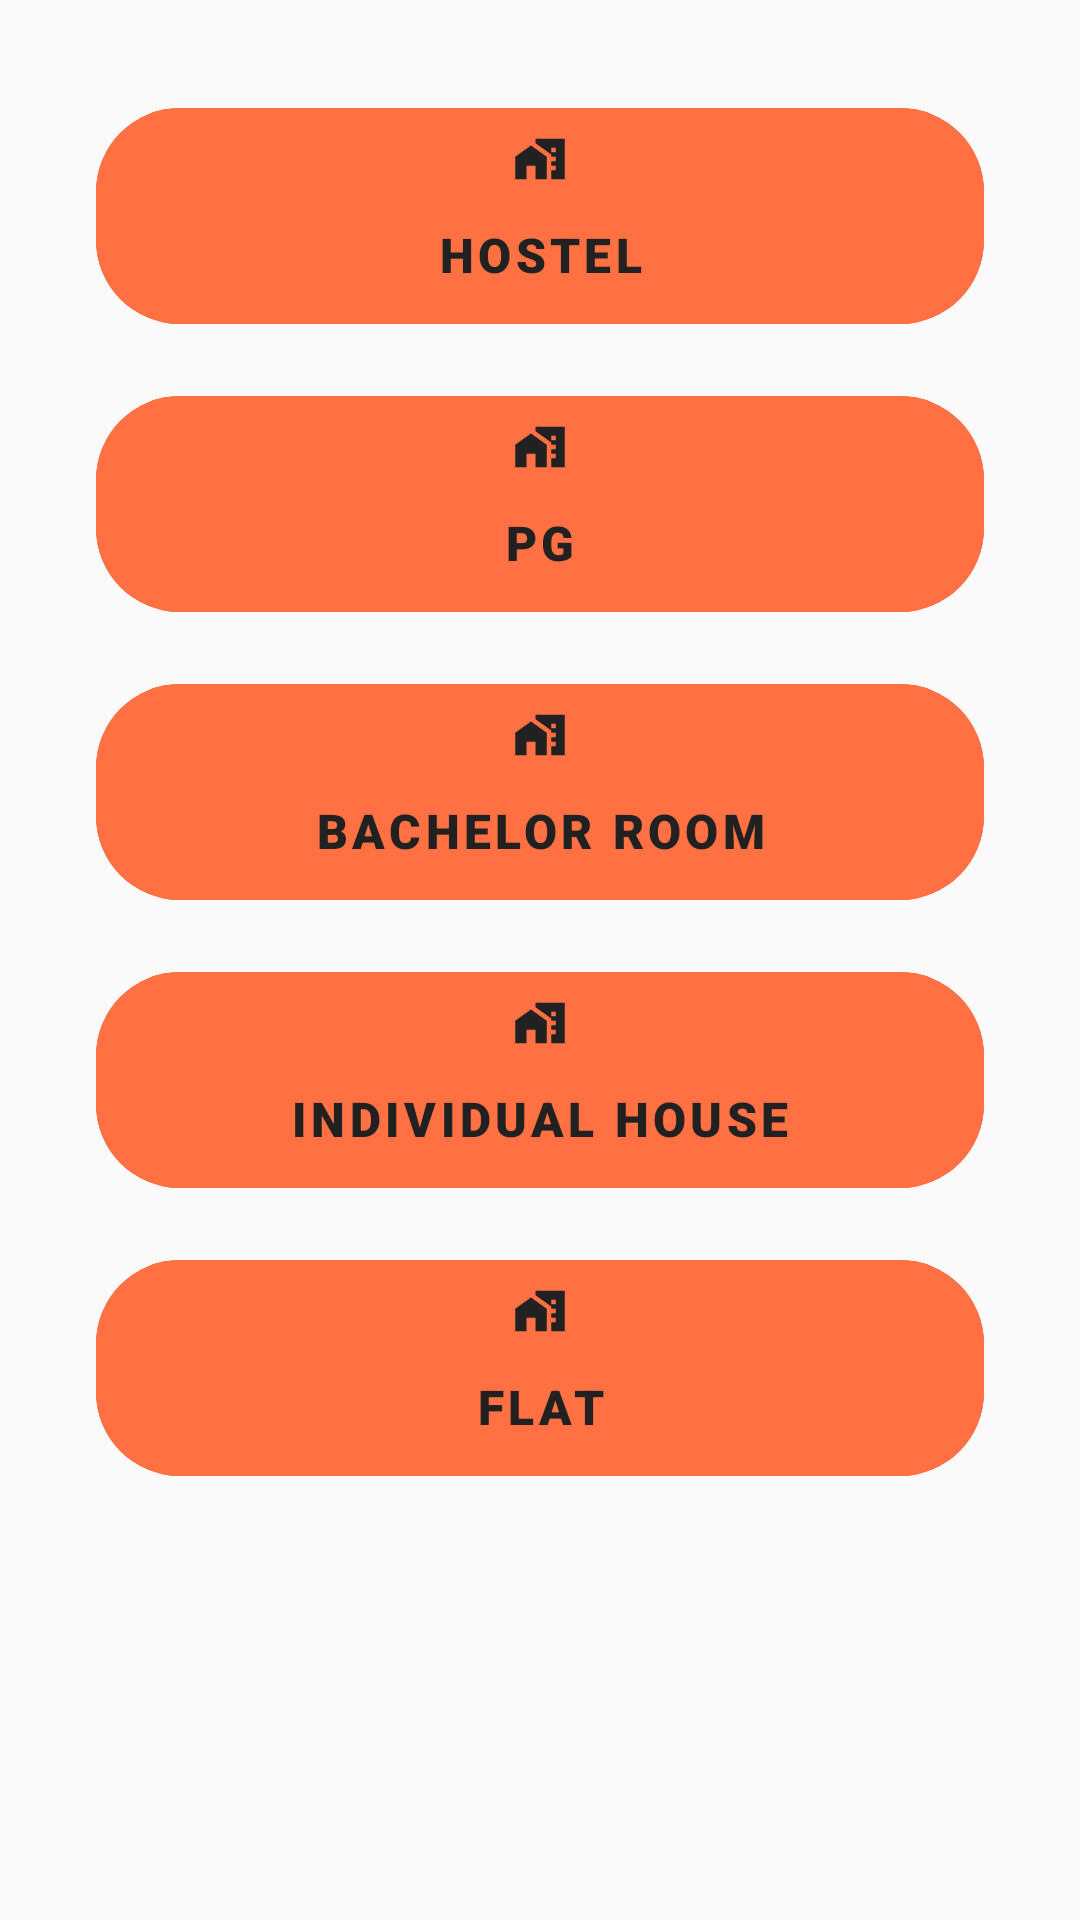

Write the Android layout XML for this screen, with the resource values it uses.
<!-- AndroidManifest.xml: application theme Theme.FYSA -->
<!-- res/layout/fragment_add_new_space.xml -->
<?xml version="1.0" encoding="utf-8"?>
<androidx.constraintlayout.widget.ConstraintLayout xmlns:android="http://schemas.android.com/apk/res/android"
    xmlns:app="http://schemas.android.com/apk/res-auto"
    xmlns:tools="http://schemas.android.com/tools"
    android:layout_width="match_parent"
    android:layout_height="match_parent"
    android:background="?android:attr/colorBackground"
    tools:context=".AddNewSpaceFragment">

    <ScrollView
        android:layout_width="0dp"
        android:layout_height="0dp"
        android:padding="16dp"
        app:layout_constraintBottom_toBottomOf="parent"
        app:layout_constraintEnd_toEndOf="parent"
        app:layout_constraintStart_toStartOf="parent"
        app:layout_constraintTop_toTopOf="parent">

        <LinearLayout
            android:layout_width="match_parent"
            android:layout_height="wrap_content"
            android:gravity="center_horizontal"
            android:orientation="vertical">

            <com.google.android.material.button.MaterialButton
                android:id="@+id/btnHostel"
                style="?attr/materialButtonStyle"
                android:layout_width="match_parent"
                android:layout_height="80dp"
                android:layout_marginStart="16dp"
                android:layout_marginTop="16dp"
                android:layout_marginEnd="16dp"
                android:layout_marginBottom="16dp"
                android:backgroundTint="?attr/buttonColor"
                android:elevation="4dp"
                android:fontFamily="sans-serif-black"
                android:paddingTop="8dp"
                android:paddingBottom="8dp"
                android:text="@string/hostel"
                android:textAppearance="@style/TextAppearance.MaterialComponents.Button"
                android:textColor="?attr/colorOnSurface"
                android:textSize="16sp"
                app:cornerRadius="28dp"
                app:icon="@drawable/ic_add_space"
                app:iconGravity="top"
                app:iconTint="?attr/colorOnSurface" />

            <com.google.android.material.button.MaterialButton
                android:id="@+id/btnPg"
                style="?attr/materialButtonStyle"
                android:layout_width="match_parent"
                android:layout_height="80dp"
                android:layout_marginStart="16dp"
                android:layout_marginEnd="16dp"
                android:layout_marginBottom="16dp"
                android:backgroundTint="?attr/buttonColor"
                android:elevation="4dp"
                android:fontFamily="sans-serif-black"
                android:paddingTop="8dp"
                android:paddingBottom="8dp"
                android:text="@string/pg"
                android:textAppearance="@style/TextAppearance.MaterialComponents.Button"
                android:textColor="?attr/colorOnSurface"
                android:textSize="16sp"
                app:cornerRadius="28dp"
                app:icon="@drawable/ic_add_space"
                app:iconGravity="top"
                app:iconTint="?attr/colorOnSurface" />

            <com.google.android.material.button.MaterialButton
                android:id="@+id/btnBachelorRoom"
                style="?attr/materialButtonStyle"
                android:layout_width="match_parent"
                android:layout_height="80dp"
                android:layout_marginStart="16dp"
                android:layout_marginEnd="16dp"
                android:layout_marginBottom="16dp"
                android:backgroundTint="?attr/buttonColor"
                android:elevation="4dp"
                android:fontFamily="sans-serif-black"
                android:paddingTop="8dp"
                android:paddingBottom="8dp"
                android:text="@string/bachelor_room"
                android:textAppearance="@style/TextAppearance.MaterialComponents.Button"
                android:textColor="?attr/colorOnSurface"
                android:textSize="16sp"
                app:cornerRadius="28dp"
                app:icon="@drawable/ic_add_space"
                app:iconGravity="top"
                app:iconTint="?attr/colorOnSurface" />

            <com.google.android.material.button.MaterialButton
                android:id="@+id/btnIndividualHouse"
                style="?attr/materialButtonStyle"
                android:layout_width="match_parent"
                android:layout_height="80dp"
                android:layout_marginStart="16dp"
                android:layout_marginEnd="16dp"
                android:layout_marginBottom="16dp"
                android:backgroundTint="?attr/buttonColor"
                android:elevation="4dp"
                android:fontFamily="sans-serif-black"
                android:paddingTop="8dp"
                android:paddingBottom="8dp"
                android:text="@string/individual_house"
                android:textAppearance="@style/TextAppearance.MaterialComponents.Button"
                android:textColor="?attr/colorOnSurface"
                android:textSize="16sp"
                app:cornerRadius="28dp"
                app:icon="@drawable/ic_add_space"
                app:iconGravity="top"
                app:iconTint="?attr/colorOnSurface" />

            <com.google.android.material.button.MaterialButton
                android:id="@+id/btnFlat"
                style="?attr/materialButtonStyle"
                android:layout_width="match_parent"
                android:layout_height="80dp"
                android:layout_marginStart="16dp"
                android:layout_marginEnd="16dp"
                android:layout_marginBottom="16dp"
                android:backgroundTint="?attr/buttonColor"
                android:elevation="4dp"
                android:fontFamily="sans-serif-black"
                android:paddingTop="8dp"
                android:paddingBottom="8dp"
                android:text="@string/flat"
                android:textAppearance="@style/TextAppearance.MaterialComponents.Button"
                android:textColor="?attr/colorOnSurface"
                android:textSize="16sp"
                app:cornerRadius="28dp"
                app:icon="@drawable/ic_add_space"
                app:iconGravity="top"
                app:iconTint="?attr/colorOnSurface" />

        </LinearLayout>
    </ScrollView>

</androidx.constraintlayout.widget.ConstraintLayout>
<!-- resources referenced by this layout -->
<resources>
  <!-- drawable ic_add_space (drawable) -->
  <?xml version="1.0" encoding="utf-8"?>
  <vector xmlns:android="http://schemas.android.com/apk/res/android"
      android:width="24dp"
      android:height="24dp"
      android:viewportWidth="24"
      android:viewportHeight="24">
  
      <path
          android:pathData="M0,0h24v24H0V0z" />
      <path
          android:fillColor="#000000"
          android:pathData="M 1 11 L 1 21 L 6 21 L 6 15 L 10 15 L 10 21 L 15 21 L 15 11 L 8 6 Z" />
      <path
          android:fillColor="#000000"
          android:pathData="M10,3v1.97l7,5V11h2v2h-2v2h2v2h-2v4h6V3H10z M19,9h-2V7h2V9z" />
  </vector>
  <string name="bachelor_room">Bachelor Room</string>
  <string name="flat">Flat</string>
  <string name="hostel">Hostel</string>
  <string name="individual_house">Individual House</string>
  <string name="pg">PG</string>
  <style name="Theme.FYSA" parent="Base.Theme.FYSA" />
  <style name="Base.Theme.FYSA" parent="Theme.Material3.DayNight.NoActionBar">
          <item name="android:statusBarColor">@color/grey_100</item>
          <item name="android:windowLightStatusBar">true</item>
          <item name="splashBackground">@color/grey_50</item>
          <item name="colorPrimary">@color/indigo_500</item>
          <item name="colorOnPrimary">@color/white</item>
          <item name="colorPrimaryContainer">@color/indigo_200</item>
          <item name="colorOnPrimaryContainer">@color/indigo_900</item>
          <item name="colorSecondary">@color/orange_500</item>
          <item name="colorOnSecondary">@color/white</item>
          <item name="colorSecondaryContainer">@color/black</item>
          <item name="colorOnSecondaryContainer">@color/orange_900</item>
          <item name="colorTertiary">@color/cyan_500</item>
          <item name="colorOnTertiary">@color/white</item>
          <item name="colorTertiaryContainer">@color/cyan_200</item>
          <item name="colorOnTertiaryContainer">@color/cyan_900</item>
          <item name="colorError">@color/red_500</item>
          <item name="colorOnError">@color/white</item>
          <item name="colorErrorContainer">@color/red_200</item>
          <item name="colorOnErrorContainer">@color/red_900</item>
          <item name="android:colorBackground">@color/grey_50</item>
          <item name="colorOnBackground">@color/grey_900</item>
          <item name="colorSurface">@color/white</item>
          <item name="colorOnSurface">@color/grey_900</item>
          <item name="colorSurfaceVariant">@color/grey_100</item>
          <item name="colorOnSurfaceVariant">@color/grey_700</item>
          <item name="colorOutline">@color/grey_300</item>
          <item name="colorOnSurfaceInverse">@color/grey_50</item>
          <item name="colorSurfaceInverse">@color/grey_900</item>
          <item name="colorPrimaryInverse">@color/indigo_200</item>
          <item name="colorSuccess">@color/green_500</item>
          <item name="buttonColor">@color/deep_orange_400</item>
          <item name="colorContainerShade">@color/grey_100</item>
      </style>
  <color name="grey_100">#F5F5F5</color>
  <color name="grey_50">#FAFAFA</color>
  <color name="indigo_500">#3F51B5</color>
  <color name="white">#FFFFFF</color>
  <color name="indigo_200">#9FA8DA</color>
  <color name="indigo_900">#1A237E</color>
  <color name="orange_500">#FF9800</color>
  <color name="black">#000000</color>
  <color name="orange_900">#E65100</color>
  <color name="cyan_500">#00BCD4</color>
  <color name="cyan_200">#80DEEA</color>
  <color name="cyan_900">#006064</color>
  <color name="red_500">#F44336</color>
  <color name="red_200">#EF9A9A</color>
  <color name="red_900">#B71C1C</color>
  <color name="grey_900">#212121</color>
  <color name="grey_700">#616161</color>
  <color name="grey_300">#E0E0E0</color>
  <color name="green_500">#4CAF50</color>
  <color name="deep_orange_400">#FF7043</color>
</resources>
